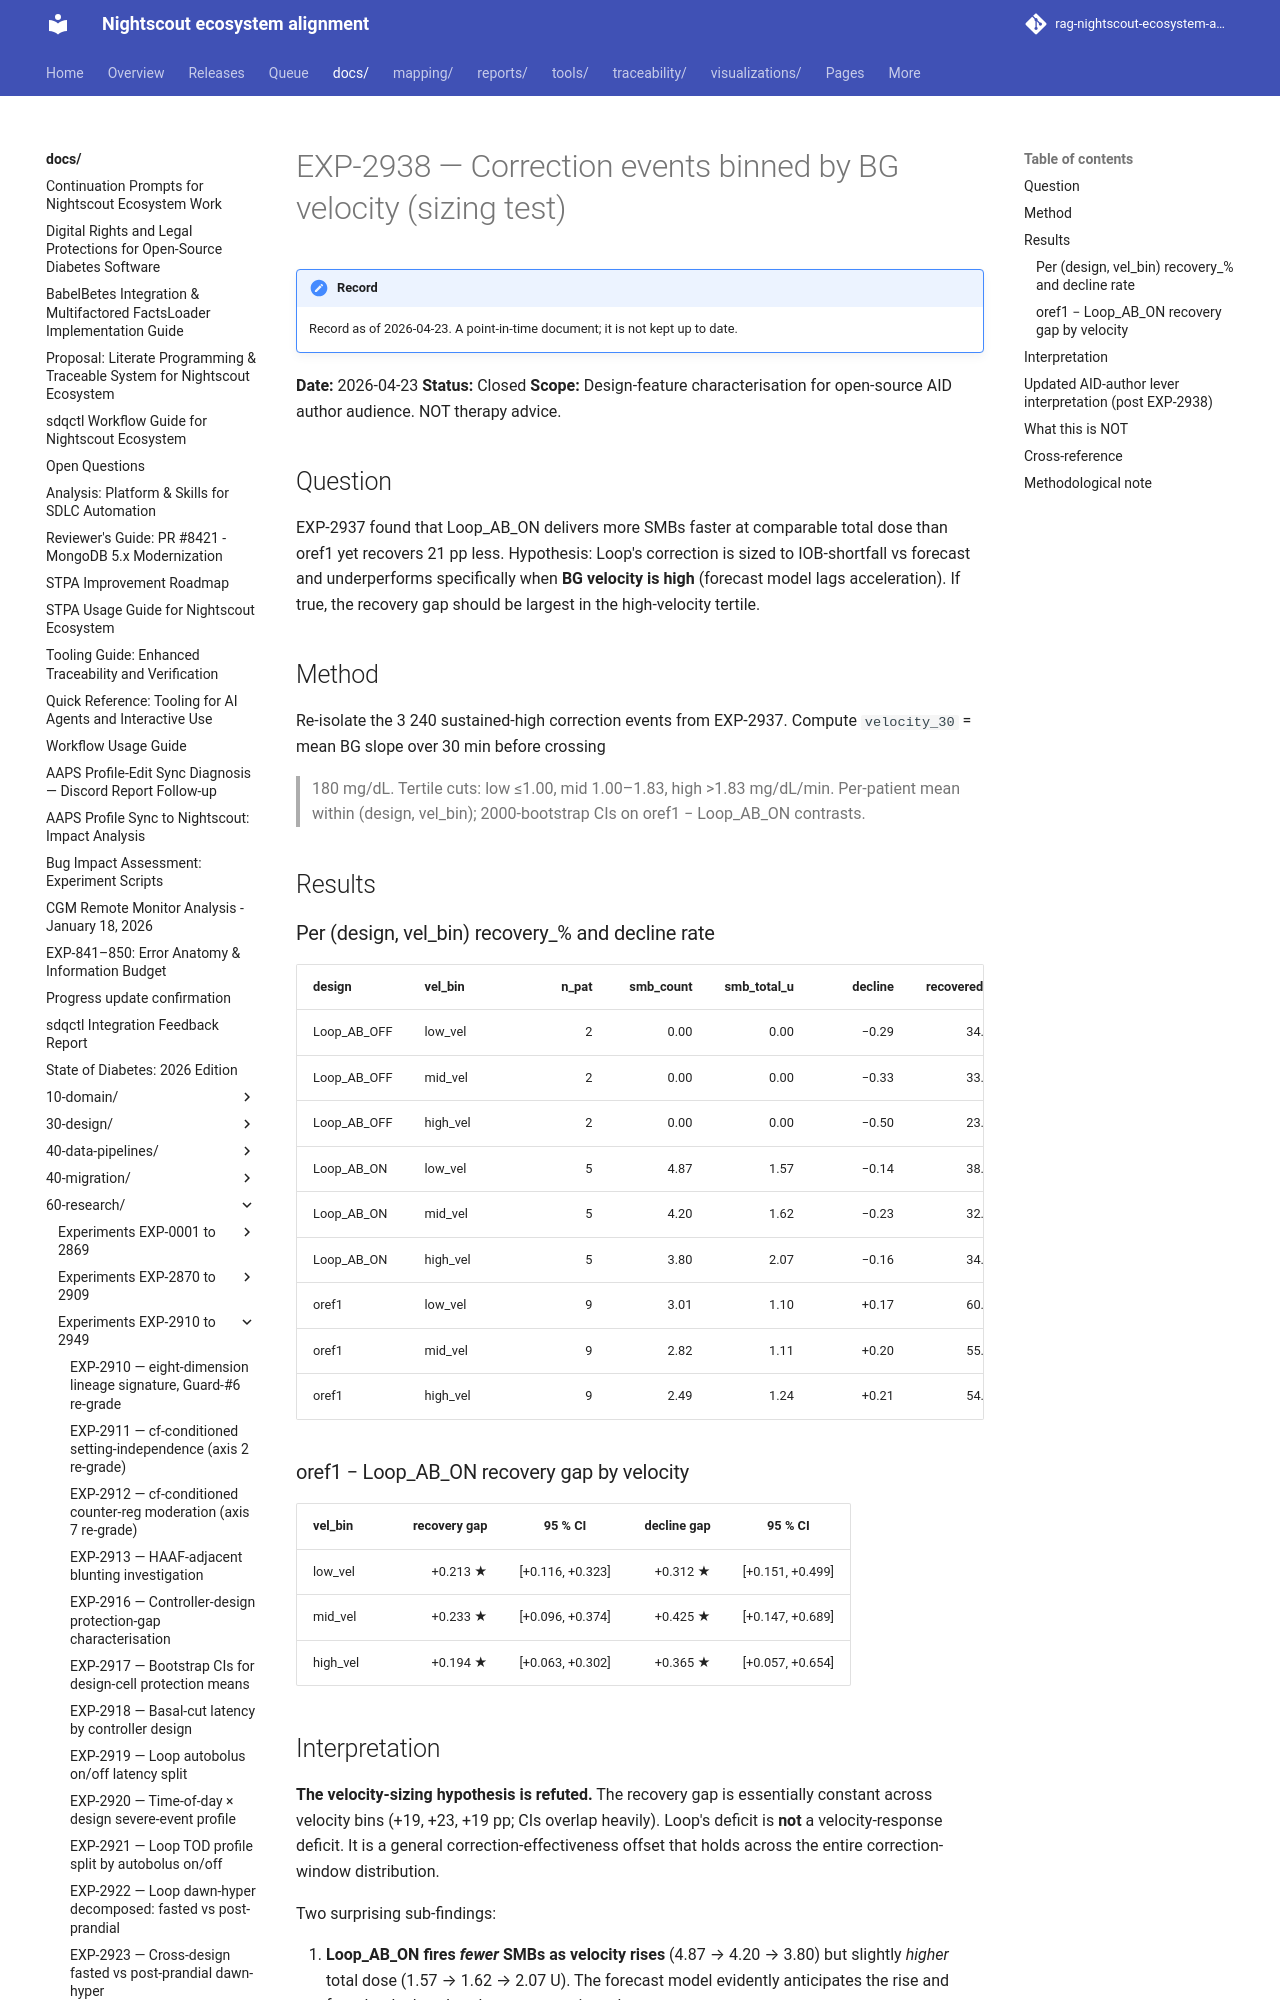

repository: bewest/rag-nightscout-ecosystem-alignment · page: docs/60-research/exp-2938-velocity-sizing-2026-04-23.html · generator: mkdocs

# EXP-2938 — Correction events binned by BG velocity (sizing test)

**Date:** 2026-04-23
**Status:** Closed
**Scope:** Design-feature characterisation for open-source AID author
audience. NOT therapy advice.

## Question

EXP-2937 found that Loop_AB_ON delivers more SMBs faster at comparable
total dose than oref1 yet recovers 21 pp less. Hypothesis: Loop's
correction is sized to IOB-shortfall vs forecast and underperforms
specifically when **BG velocity is high** (forecast model lags
acceleration). If true, the recovery gap should be largest in the
high-velocity tertile.

## Method

Re-isolate the 3 240 sustained-high correction events from EXP-2937.
Compute `velocity_30` = mean BG slope over 30 min before crossing
>180 mg/dL. Tertile cuts: low ≤1.00, mid 1.00–1.83, high >1.83 mg/dL/min.
Per-patient mean within (design, vel_bin); 2000-bootstrap CIs on
oref1 − Loop_AB_ON contrasts.

## Results

### Per (design, vel_bin) recovery_% and decline rate

| design       | vel_bin  | n_pat | smb_count | smb_total_u | decline | recovered_% |
|--------------|----------|------:|----------:|------------:|--------:|------------:|
| Loop_AB_OFF  | low_vel  |     2 |      0.00 |        0.00 |  −0.29  |       34.57 |
| Loop_AB_OFF  | mid_vel  |     2 |      0.00 |        0.00 |  −0.33  |       33.18 |
| Loop_AB_OFF  | high_vel |     2 |      0.00 |        0.00 |  −0.50  |       23.19 |
| Loop_AB_ON   | low_vel  |     5 |      4.87 |        1.57 |  −0.14  |       38.92 |
| Loop_AB_ON   | mid_vel  |     5 |      4.20 |        1.62 |  −0.23  |       32.27 |
| Loop_AB_ON   | high_vel |     5 |      3.80 |        2.07 |  −0.16  |       34.73 |
| oref1        | low_vel  |     9 |      3.01 |        1.10 |  +0.17  |       60.18 |
| oref1        | mid_vel  |     9 |      2.82 |        1.11 |  +0.20  |       55.56 |
| oref1        | high_vel |     9 |      2.49 |        1.24 |  +0.21  |       54.11 |

### oref1 − Loop_AB_ON recovery gap by velocity

| vel_bin  | recovery gap | 95 % CI               | decline gap | 95 % CI               |
|----------|-------------:|:---------------------:|------------:|:---------------------:|
| low_vel  | +0.213 ★    | [+0.116, +0.323]      | +0.312 ★   | [+0.151, +0.499]      |
| mid_vel  | +0.233 ★    | [+0.096, +0.374]      | +0.425 ★   | [+0.147, +0.689]      |
| high_vel | +0.194 ★    | [+0.063, +0.302]      | +0.365 ★   | [+0.057, +0.654]      |
